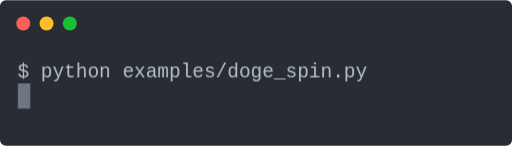
t = 0.00 s
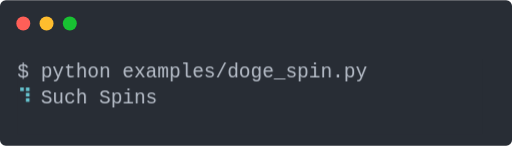
t = 1.06 s
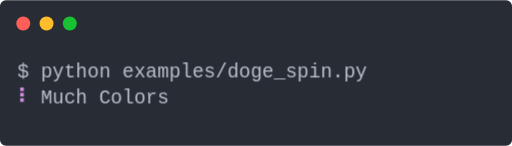
t = 2.13 s
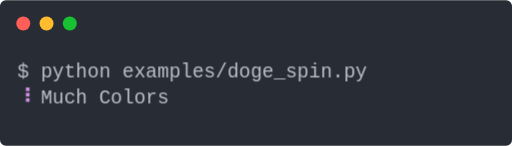
t = 3.17 s
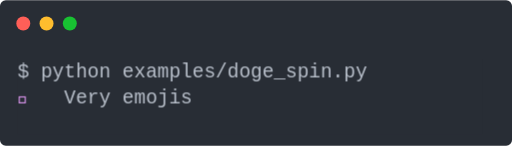
t = 4.25 s
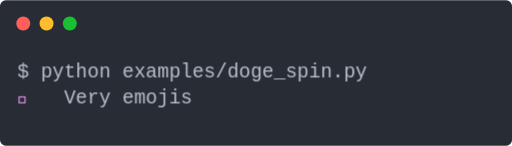
t = 5.21 s

The animated SVG that drew these frames (rendered in a browser with its animation timeline set to each time). Animation: 1 CSS @keyframes rule; one cycle of 6.32 s, repeats indefinitely.

<svg xmlns="http://www.w3.org/2000/svg" xmlns:xlink="http://www.w3.org/1999/xlink" viewBox="0 0 440 125.13" width="512" height="145.61"><rect width="440" height="125.13" rx="5" ry="5" class="a"/><svg y="0%" x="0%"><circle cx="20" cy="20" r="6" fill="#ff5f58"/><circle cx="40" cy="20" r="6" fill="#ffbd2e"/><circle cx="60" cy="20" r="6" fill="#18c132"/></svg><svg height="65.13" viewBox="0 0 40 6.513" width="400" x="15" xmlns="http://www.w3.org/2000/svg" xmlns:xlink="http://www.w3.org/1999/xlink" y="50"><style>@keyframes k{0%{transform:translateX(-40px)}3.63%{transform:translateX(-160px)}4.75%{transform:translateX(-240px)}5.87%{transform:translateX(-320px)}6.91%{transform:translateX(-360px)}8.03%{transform:translateX(-440px)}9.15%{transform:translateX(-520px)}10.27%{transform:translateX(-600px)}11.31%{transform:translateX(-680px)}12.43%{transform:translateX(-760px)}13.56%{transform:translateX(-840px)}14.68%{transform:translateX(-920px)}15.71%{transform:translateX(-960px)}15.8%{transform:translateX(-1000px)}16.84%{transform:translateX(-1080px)}17.96%{transform:translateX(-1160px)}19.08%{transform:translateX(-1240px)}20.2%{transform:translateX(-1320px)}21.24%{transform:translateX(-1400px)}22.36%{transform:translateX(-1440px)}23.48%{transform:translateX(-1520px)}24.61%{transform:translateX(-1600px)}25.64%{transform:translateX(-1640px)}25.73%{transform:translateX(-1680px)}26.76%{transform:translateX(-1760px)}27.89%{transform:translateX(-1840px)}29.01%{transform:translateX(-1920px)}30.13%{transform:translateX(-2000px)}31.17%{transform:translateX(-2040px)}32.29%{transform:translateX(-2080px)}33.41%{transform:translateX(-2120px)}34.54%{transform:translateX(-2160px)}35.57%{transform:translateX(-2240px)}36.69%{transform:translateX(-2280px)}37.82%{transform:translateX(-2360px)}38.94%{transform:translateX(-2400px)}39.97%{transform:translateX(-2440px)}41.1%{transform:translateX(-2520px)}42.22%{transform:translateX(-2560px)}43.34%{transform:translateX(-2640px)}44.46%{transform:translateX(-2680px)}45.5%{transform:translateX(-2760px)}46.62%{transform:translateX(-2840px)}47.75%{transform:translateX(-2920px)}48.87%{transform:translateX(-2960px)}49.9%{transform:translateX(-3000px)}51.03%{transform:translateX(-3040px)}52.15%{transform:translateX(-3120px)}53.27%{transform:translateX(-3200px)}54.31%{transform:translateX(-3240px)}54.39%{transform:translateX(-3280px)}55.43%{transform:translateX(-3360px)}56.55%{transform:translateX(-3400px)}57.67%{transform:translateX(-3480px)}58.8%{transform:translateX(-3560px)}59.83%{transform:translateX(-3600px)}60.95%{transform:translateX(-3680px)}62.08%{transform:translateX(-3760px)}63.2%{transform:translateX(-3840px)}64.24%{transform:translateX(-3880px)}64.32%{transform:translateX(-3920px)}65.36%{transform:translateX(-3960px)}66.48%{transform:translateX(-4040px)}67.6%{transform:translateX(-4120px)}68.73%{transform:translateX(-4160px)}69.76%{transform:translateX(-4200px)}70.88%{transform:translateX(-4280px)}72.01%{transform:translateX(-4320px)}73.13%{transform:translateX(-4400px)}74.16%{transform:translateX(-4440px)}75.29%{transform:translateX(-4480px)}76.41%{transform:translateX(-4520px)}77.53%{transform:translateX(-4560px)}78.57%{transform:translateX(-4600px)}79.69%{transform:translateX(-4640px)}80.81%{transform:translateX(-4720px)}81.94%{transform:translateX(-4760px)}82.97%{transform:translateX(-4800px)}84.09%{transform:translateX(-4840px)}85.22%{transform:translateX(-4880px)}86.34%{transform:translateX(-5120px)}}.a{fill:#282d35}.f{fill:#b9c0cb}.g,.h{fill:#66c2cd;font-weight:700}.h{fill:#d290e4}</style><g font-size="1.67" font-family="Monaco,Consolas,Menlo,'Bitstream Vera Sans Mono','Powerline Symbols',monospace"><defs><symbol id="1"><text y="1.67" class="f">$</text><text x="2.004" y="1.67" class="f">python</text><text x="9.018" y="1.67" class="f">examples/doge_spin.py</text></symbol><symbol id="2"><text y="1.67" class="g">⠋</text><text x="2.004" y="1.67" class="f">Such</text><text x="7.014" y="1.67" class="f">Spins</text></symbol><symbol id="3"><text y="1.67" class="g">⠙</text><text x="2.004" y="1.67" class="f">Such</text><text x="7.014" y="1.67" class="f">Spins</text></symbol><symbol id="4"><text y="1.67" class="g">⠹</text><text x="2.004" y="1.67" class="f">Such</text><text x="7.014" y="1.67" class="f">Spins</text></symbol><symbol id="5"><text y="1.67" class="g">⠸</text><text x="2.004" y="1.67" class="f">Such</text><text x="7.014" y="1.67" class="f">Spins</text></symbol><symbol id="6"><text y="1.67" class="g">⠼</text><text x="2.004" y="1.67" class="f">Such</text><text x="7.014" y="1.67" class="f">Spins</text></symbol><symbol id="7"><text y="1.67" class="g">⠴</text><text x="2.004" y="1.67" class="f">Such</text><text x="7.014" y="1.67" class="f">Spins</text></symbol><symbol id="8"><text y="1.67" class="g">⠦</text><text x="2.004" y="1.67" class="f">Such</text><text x="7.014" y="1.67" class="f">Spins</text></symbol><symbol id="9"><text y="1.67" class="g">⠧</text><text x="2.004" y="1.67" class="f">Such</text><text x="7.014" y="1.67" class="f">Spins</text></symbol><symbol id="10"><text y="1.67" class="g">⠇</text><text x="2.004" y="1.67" class="f">Such</text><text x="7.014" y="1.67" class="f">Spins</text></symbol><symbol id="11"><text y="1.67" class="g">⠏</text><text x="2.004" y="1.67" class="f">Such</text><text x="7.014" y="1.67" class="f">Spins</text></symbol><symbol id="12"><text y="1.67" class="h">⠦</text><text x="2.004" y="1.67" class="f">Much</text><text x="7.014" y="1.67" class="f">Colors</text></symbol><symbol id="13"><text y="1.67" class="h">⠧</text><text x="2.004" y="1.67" class="f">Much</text><text x="7.014" y="1.67" class="f">Colors</text></symbol><symbol id="14"><text y="1.67" class="h">⠇</text><text x="2.004" y="1.67" class="f">Much</text><text x="7.014" y="1.67" class="f">Colors</text></symbol><symbol id="15"><text y="1.67" class="h">⠏</text><text x="2.004" y="1.67" class="f">Much</text><text x="7.014" y="1.67" class="f">Colors</text></symbol><symbol id="16"><text y="1.67" class="h">⠋</text><text x="2.004" y="1.67" class="f">Much</text><text x="7.014" y="1.67" class="f">Colors</text></symbol><symbol id="17"><text y="1.67" class="h">⠙</text><text x="2.004" y="1.67" class="f">Much</text><text x="7.014" y="1.67" class="f">Colors</text></symbol><symbol id="18"><text y="1.67" class="h">⠹</text><text x="2.004" y="1.67" class="f">Much</text><text x="7.014" y="1.67" class="f">Colors</text></symbol><symbol id="19"><text y="1.67" class="h">⠸</text><text x="2.004" y="1.67" class="f">Much</text><text x="7.014" y="1.67" class="f">Colors</text></symbol><symbol id="20"><text y="1.67" class="h">⠼</text><text x="2.004" y="1.67" class="f">Much</text><text x="7.014" y="1.67" class="f">Colors</text></symbol><symbol id="21"><text y="1.67" class="h">⠴</text><text x="2.004" y="1.67" class="f">Much</text><text x="7.014" y="1.67" class="f">Colors</text></symbol><symbol id="22"><text y="1.67" class="h">💛</text><text x="4.008" y="1.67" class="f">Very</text><text x="9.018" y="1.67" class="f">emojis</text></symbol><symbol id="23"><text y="1.67" class="h">💙</text><text x="4.008" y="1.67" class="f">Very</text><text x="9.018" y="1.67" class="f">emojis</text></symbol><symbol id="24"><text y="1.67" class="h">💜</text><text x="4.008" y="1.67" class="f">Very</text><text x="9.018" y="1.67" class="f">emojis</text></symbol><symbol id="25"><text y="1.67" class="h">💚</text><text x="4.008" y="1.67" class="f">Very</text><text x="9.018" y="1.67" class="f">emojis</text></symbol><symbol id="26"><text y="1.67" class="h">🖤</text><text x="4.008" y="1.67" class="f">Very</text><text x="9.018" y="1.67" class="f">emojis</text></symbol><symbol id="27"><text y="1.67" class="f">🦄</text><text x="4.008" y="1.67" class="f">Wow!</text></symbol><symbol id="a"><path fill="transparent" d="M0 0h40v4H0z"/></symbol><symbol id="b"><path fill="#6f7683" d="M0 0h1.102v2.171H0z"/></symbol></defs><path class="a" d="M0 0h40v6.513H0z"/><g style="animation-duration:6.319729s;animation-iteration-count:infinite;animation-name:k;animation-timing-function:steps(1,end)"><svg width="5160"><svg><use xlink:href="#a"/><use xlink:href="#b" x="-.004"/></svg><svg x="40"><use xlink:href="#a"/><use xlink:href="#b" x="-.004" y="2.146"/><use xlink:href="#1"/></svg><svg x="80"><use xlink:href="#a"/><use xlink:href="#1"/></svg><svg x="120"><use xlink:href="#a"/><use xlink:href="#1"/><use xlink:href="#2" y="2.171"/></svg><svg x="160"><use xlink:href="#a"/><use xlink:href="#1"/><use xlink:href="#3" y="2.171"/></svg><svg x="200"><use xlink:href="#a"/><use xlink:href="#1"/><use xlink:href="#4" y="2.171"/></svg><svg x="240"><use xlink:href="#a"/><use xlink:href="#1"/><use xlink:href="#4" y="2.171"/></svg><svg x="280"><use xlink:href="#a"/><use xlink:href="#1"/><use xlink:href="#5" y="2.171"/></svg><svg x="320"><use xlink:href="#a"/><use xlink:href="#1"/><use xlink:href="#5" y="2.171"/></svg><svg x="360"><use xlink:href="#a"/><use xlink:href="#1"/><use xlink:href="#6" y="2.171"/></svg><svg x="400"><use xlink:href="#a"/><use xlink:href="#1"/><use xlink:href="#7" y="2.171"/></svg><svg x="440"><use xlink:href="#a"/><use xlink:href="#1"/><use xlink:href="#7" y="2.171"/></svg><svg x="480"><use xlink:href="#a"/><use xlink:href="#1"/></svg><svg x="520"><use xlink:href="#a"/><use xlink:href="#1"/><use xlink:href="#8" y="2.171"/></svg><svg x="560"><use xlink:href="#a"/><use xlink:href="#1"/></svg><svg x="600"><use xlink:href="#a"/><use xlink:href="#1"/><use xlink:href="#9" y="2.171"/></svg><svg x="640"><use xlink:href="#a"/><use xlink:href="#1"/></svg><svg x="680"><use xlink:href="#a"/><use xlink:href="#1"/><use xlink:href="#10" y="2.171"/></svg><svg x="720"><use xlink:href="#a"/><use xlink:href="#1"/></svg><svg x="760"><use xlink:href="#a"/><use xlink:href="#1"/><use xlink:href="#11" y="2.171"/></svg><svg x="800"><use xlink:href="#a"/><use xlink:href="#1"/></svg><svg x="840"><use xlink:href="#a"/><use xlink:href="#1"/><use xlink:href="#2" y="2.171"/></svg><svg x="880"><use xlink:href="#a"/><use xlink:href="#1"/></svg><svg x="920"><use xlink:href="#a"/><use xlink:href="#1"/><use xlink:href="#3" y="2.171"/></svg><svg x="960"><use xlink:href="#a"/><use xlink:href="#1"/></svg><svg x="1000"><use xlink:href="#a"/><use xlink:href="#1"/><use xlink:href="#4" y="2.171"/></svg><svg x="1040"><use xlink:href="#a"/><use xlink:href="#1"/><use xlink:href="#4" y="2.171"/></svg><svg x="1080"><use xlink:href="#a"/><use xlink:href="#1"/><use xlink:href="#5" y="2.171"/></svg><svg x="1120"><use xlink:href="#a"/><use xlink:href="#1"/></svg><svg x="1160"><use xlink:href="#a"/><use xlink:href="#1"/><use xlink:href="#6" y="2.171"/></svg><svg x="1200"><use xlink:href="#a"/><use xlink:href="#1"/></svg><svg x="1240"><use xlink:href="#a"/><use xlink:href="#1"/><use xlink:href="#7" y="2.171"/></svg><svg x="1280"><use xlink:href="#a"/><use xlink:href="#1"/></svg><svg x="1320"><use xlink:href="#a"/><use xlink:href="#1"/><use xlink:href="#8" y="2.171"/></svg><svg x="1360"><use xlink:href="#a"/><use xlink:href="#1"/></svg><svg x="1400"><use xlink:href="#a"/><use xlink:href="#1"/><use xlink:href="#9" y="2.171"/></svg><svg x="1440"><use xlink:href="#a"/><use xlink:href="#1"/><use xlink:href="#10" y="2.171"/></svg><svg x="1480"><use xlink:href="#a"/><use xlink:href="#1"/></svg><svg x="1520"><use xlink:href="#a"/><use xlink:href="#1"/><use xlink:href="#11" y="2.171"/></svg><svg x="1560"><use xlink:href="#a"/><use xlink:href="#1"/></svg><svg x="1600"><use xlink:href="#a"/><use xlink:href="#1"/><use xlink:href="#2" y="2.171"/></svg><svg x="1640"><use xlink:href="#a"/><use xlink:href="#1"/><use xlink:href="#2" y="2.171"/></svg><svg x="1680"><use xlink:href="#a"/><use xlink:href="#1"/><use xlink:href="#3" y="2.171"/></svg><svg x="1720"><use xlink:href="#a"/><use xlink:href="#1"/></svg><svg x="1760"><use xlink:href="#a"/><use xlink:href="#1"/><use xlink:href="#4" y="2.171"/></svg><svg x="1800"><use xlink:href="#a"/><use xlink:href="#1"/></svg><svg x="1840"><use xlink:href="#a"/><use xlink:href="#1"/><use xlink:href="#5" y="2.171"/></svg><svg x="1880"><use xlink:href="#a"/><use xlink:href="#1"/></svg><svg x="1920"><use xlink:href="#a"/><use xlink:href="#1"/><use xlink:href="#6" y="2.171"/></svg><svg x="1960"><use xlink:href="#a"/><use xlink:href="#1"/></svg><svg x="2000"><use xlink:href="#a"/><use xlink:href="#1"/><use xlink:href="#7" y="2.171"/></svg><svg x="2040"><use xlink:href="#a"/><use xlink:href="#1"/><use xlink:href="#12" y="2.171"/></svg><svg x="2080"><use xlink:href="#a"/><use xlink:href="#1"/><use xlink:href="#13" y="2.171"/></svg><svg x="2120"><use xlink:href="#a"/><use xlink:href="#1"/><use xlink:href="#14" y="2.171"/></svg><svg x="2160"><use xlink:href="#a"/><use xlink:href="#1"/><use xlink:href="#15" y="2.171"/></svg><svg x="2200"><use xlink:href="#a"/><use xlink:href="#1"/></svg><svg x="2240"><use xlink:href="#a"/><use xlink:href="#1"/><use xlink:href="#16" y="2.171"/></svg><svg x="2280"><use xlink:href="#a"/><use xlink:href="#1"/><use xlink:href="#17" y="2.171"/></svg><svg x="2320"><use xlink:href="#a"/><use xlink:href="#1"/></svg><svg x="2360"><use xlink:href="#a"/><use xlink:href="#1"/><use xlink:href="#18" y="2.171"/></svg><svg x="2400"><use xlink:href="#a"/><use xlink:href="#1"/><use xlink:href="#19" y="2.171"/></svg><svg x="2440"><use xlink:href="#a"/><use xlink:href="#1"/><use xlink:href="#20" y="2.171"/></svg><svg x="2480"><use xlink:href="#a"/><use xlink:href="#1"/></svg><svg x="2520"><use xlink:href="#a"/><use xlink:href="#1"/><use xlink:href="#21" y="2.171"/></svg><svg x="2560"><use xlink:href="#a"/><use xlink:href="#1"/><use xlink:href="#12" y="2.171"/></svg><svg x="2600"><use xlink:href="#a"/><use xlink:href="#1"/></svg><svg x="2640"><use xlink:href="#a"/><use xlink:href="#1"/><use xlink:href="#13" y="2.171"/></svg><svg x="2680"><use xlink:href="#a"/><use xlink:href="#1"/><use xlink:href="#14" y="2.171"/></svg><svg x="2720"><use xlink:href="#a"/><use xlink:href="#1"/><use xlink:href="#14" y="2.171"/></svg><svg x="2760"><use xlink:href="#a"/><use xlink:href="#1"/><use xlink:href="#15" y="2.171"/></svg><svg x="2800"><use xlink:href="#a"/><use xlink:href="#1"/></svg><svg x="2840"><use xlink:href="#a"/><use xlink:href="#1"/><use xlink:href="#16" y="2.171"/></svg><svg x="2880"><use xlink:href="#a"/><use xlink:href="#1"/></svg><svg x="2920"><use xlink:href="#a"/><use xlink:href="#1"/><use xlink:href="#17" y="2.171"/></svg><svg x="2960"><use xlink:href="#a"/><use xlink:href="#1"/><use xlink:href="#18" y="2.171"/></svg><svg x="3000"><use xlink:href="#a"/><use xlink:href="#1"/><use xlink:href="#19" y="2.171"/></svg><svg x="3040"><use xlink:href="#a"/><use xlink:href="#1"/><use xlink:href="#20" y="2.171"/></svg><svg x="3080"><use xlink:href="#a"/><use xlink:href="#1"/></svg><svg x="3120"><use xlink:href="#a"/><use xlink:href="#1"/><use xlink:href="#21" y="2.171"/></svg><svg x="3160"><use xlink:href="#a"/><use xlink:href="#1"/><use xlink:href="#12" y="2.171"/></svg><svg x="3200"><use xlink:href="#a"/><use xlink:href="#1"/><use xlink:href="#12" y="2.171"/></svg><svg x="3240"><use xlink:href="#a"/><use xlink:href="#1"/></svg><svg x="3280"><use xlink:href="#a"/><use xlink:href="#1"/><use xlink:href="#13" y="2.171"/></svg><svg x="3320"><use xlink:href="#a"/><use xlink:href="#1"/></svg><svg x="3360"><use xlink:href="#a"/><use xlink:href="#1"/><use xlink:href="#14" y="2.171"/></svg><svg x="3400"><use xlink:href="#a"/><use xlink:href="#1"/><use xlink:href="#15" y="2.171"/></svg><svg x="3440"><use xlink:href="#a"/><use xlink:href="#1"/></svg><svg x="3480"><use xlink:href="#a"/><use xlink:href="#1"/><use xlink:href="#16" y="2.171"/></svg><svg x="3520"><use xlink:href="#a"/><use xlink:href="#1"/></svg><svg x="3560"><use xlink:href="#a"/><use xlink:href="#1"/><use xlink:href="#22" y="2.171"/></svg><svg x="3600"><use xlink:href="#a"/><use xlink:href="#1"/><use xlink:href="#23" y="2.171"/></svg><svg x="3640"><use xlink:href="#a"/><use xlink:href="#1"/></svg><svg x="3680"><use xlink:href="#a"/><use xlink:href="#1"/><use xlink:href="#24" y="2.171"/></svg><svg x="3720"><use xlink:href="#a"/><use xlink:href="#1"/></svg><svg x="3760"><use xlink:href="#a"/><use xlink:href="#1"/><use xlink:href="#25" y="2.171"/></svg><svg x="3800"><use xlink:href="#a"/><use xlink:href="#1"/><use xlink:href="#26" y="2.171"/></svg><svg x="3840"><use xlink:href="#a"/><use xlink:href="#1"/><use xlink:href="#26" y="2.171"/></svg><svg x="3880"><use xlink:href="#a"/><use xlink:href="#1"/><use xlink:href="#22" y="2.171"/></svg><svg x="3920"><use xlink:href="#a"/><use xlink:href="#1"/><use xlink:href="#22" y="2.171"/></svg><svg x="3960"><use xlink:href="#a"/><use xlink:href="#1"/><use xlink:href="#23" y="2.171"/></svg><svg x="4000"><use xlink:href="#a"/><use xlink:href="#1"/><use xlink:href="#24" y="2.171"/></svg><svg x="4040"><use xlink:href="#a"/><use xlink:href="#1"/><use xlink:href="#24" y="2.171"/></svg><svg x="4080"><use xlink:href="#a"/><use xlink:href="#1"/></svg><svg x="4120"><use xlink:href="#a"/><use xlink:href="#1"/><use xlink:href="#25" y="2.171"/></svg><svg x="4160"><use xlink:href="#a"/><use xlink:href="#1"/><use xlink:href="#26" y="2.171"/></svg><svg x="4200"><use xlink:href="#a"/><use xlink:href="#1"/><use xlink:href="#22" y="2.171"/></svg><svg x="4240"><use xlink:href="#a"/><use xlink:href="#1"/></svg><svg x="4280"><use xlink:href="#a"/><use xlink:href="#1"/><use xlink:href="#23" y="2.171"/></svg><svg x="4320"><use xlink:href="#a"/><use xlink:href="#1"/><use xlink:href="#24" y="2.171"/></svg><svg x="4360"><use xlink:href="#a"/><use xlink:href="#1"/><use xlink:href="#25" y="2.171"/></svg><svg x="4400"><use xlink:href="#a"/><use xlink:href="#1"/><use xlink:href="#25" y="2.171"/></svg><svg x="4440"><use xlink:href="#a"/><use xlink:href="#1"/><use xlink:href="#26" y="2.171"/></svg><svg x="4480"><use xlink:href="#a"/><use xlink:href="#1"/><use xlink:href="#22" y="2.171"/></svg><svg x="4520"><use xlink:href="#a"/><use xlink:href="#1"/><use xlink:href="#23" y="2.171"/></svg><svg x="4560"><use xlink:href="#a"/><use xlink:href="#1"/><use xlink:href="#24" y="2.171"/></svg><svg x="4600"><use xlink:href="#a"/><use xlink:href="#1"/><use xlink:href="#25" y="2.171"/></svg><svg x="4640"><use xlink:href="#a"/><use xlink:href="#1"/><use xlink:href="#26" y="2.171"/></svg><svg x="4680"><use xlink:href="#a"/><use xlink:href="#1"/><use xlink:href="#22" y="2.171"/></svg><svg x="4720"><use xlink:href="#a"/><use xlink:href="#1"/><use xlink:href="#22" y="2.171"/></svg><svg x="4760"><use xlink:href="#a"/><use xlink:href="#1"/><use xlink:href="#23" y="2.171"/></svg><svg x="4800"><use xlink:href="#a"/><use xlink:href="#1"/><use xlink:href="#24" y="2.171"/></svg><svg x="4840"><use xlink:href="#a"/><use xlink:href="#1"/><use xlink:href="#25" y="2.171"/></svg><svg x="4880"><use xlink:href="#a"/><use xlink:href="#1"/><use xlink:href="#26" y="2.171"/></svg><svg x="4920"><use xlink:href="#a"/><use xlink:href="#1"/><use xlink:href="#26" y="2.171"/></svg><svg x="4960"><use xlink:href="#a"/><use xlink:href="#b" x="-.004" y="2.146"/><use xlink:href="#1"/></svg><svg x="5000"><use xlink:href="#a"/><use xlink:href="#b" x="-.004" y="4.317"/><use xlink:href="#1"/><use xlink:href="#27" y="2.171"/></svg><svg x="5040"><use xlink:href="#a"/><use xlink:href="#b" x="-.004" y="4.317"/><use xlink:href="#1"/><use xlink:href="#27" y="2.171"/></svg><svg x="5080"><use xlink:href="#a"/><use xlink:href="#b" x="-.004" y="4.317"/><use xlink:href="#1"/><use xlink:href="#27" y="2.171"/></svg><svg x="5120"><use xlink:href="#a"/><use xlink:href="#b" x="-.004" y="4.317"/><use xlink:href="#1"/><use xlink:href="#27" y="2.171"/></svg></svg></g></g></svg></svg>
